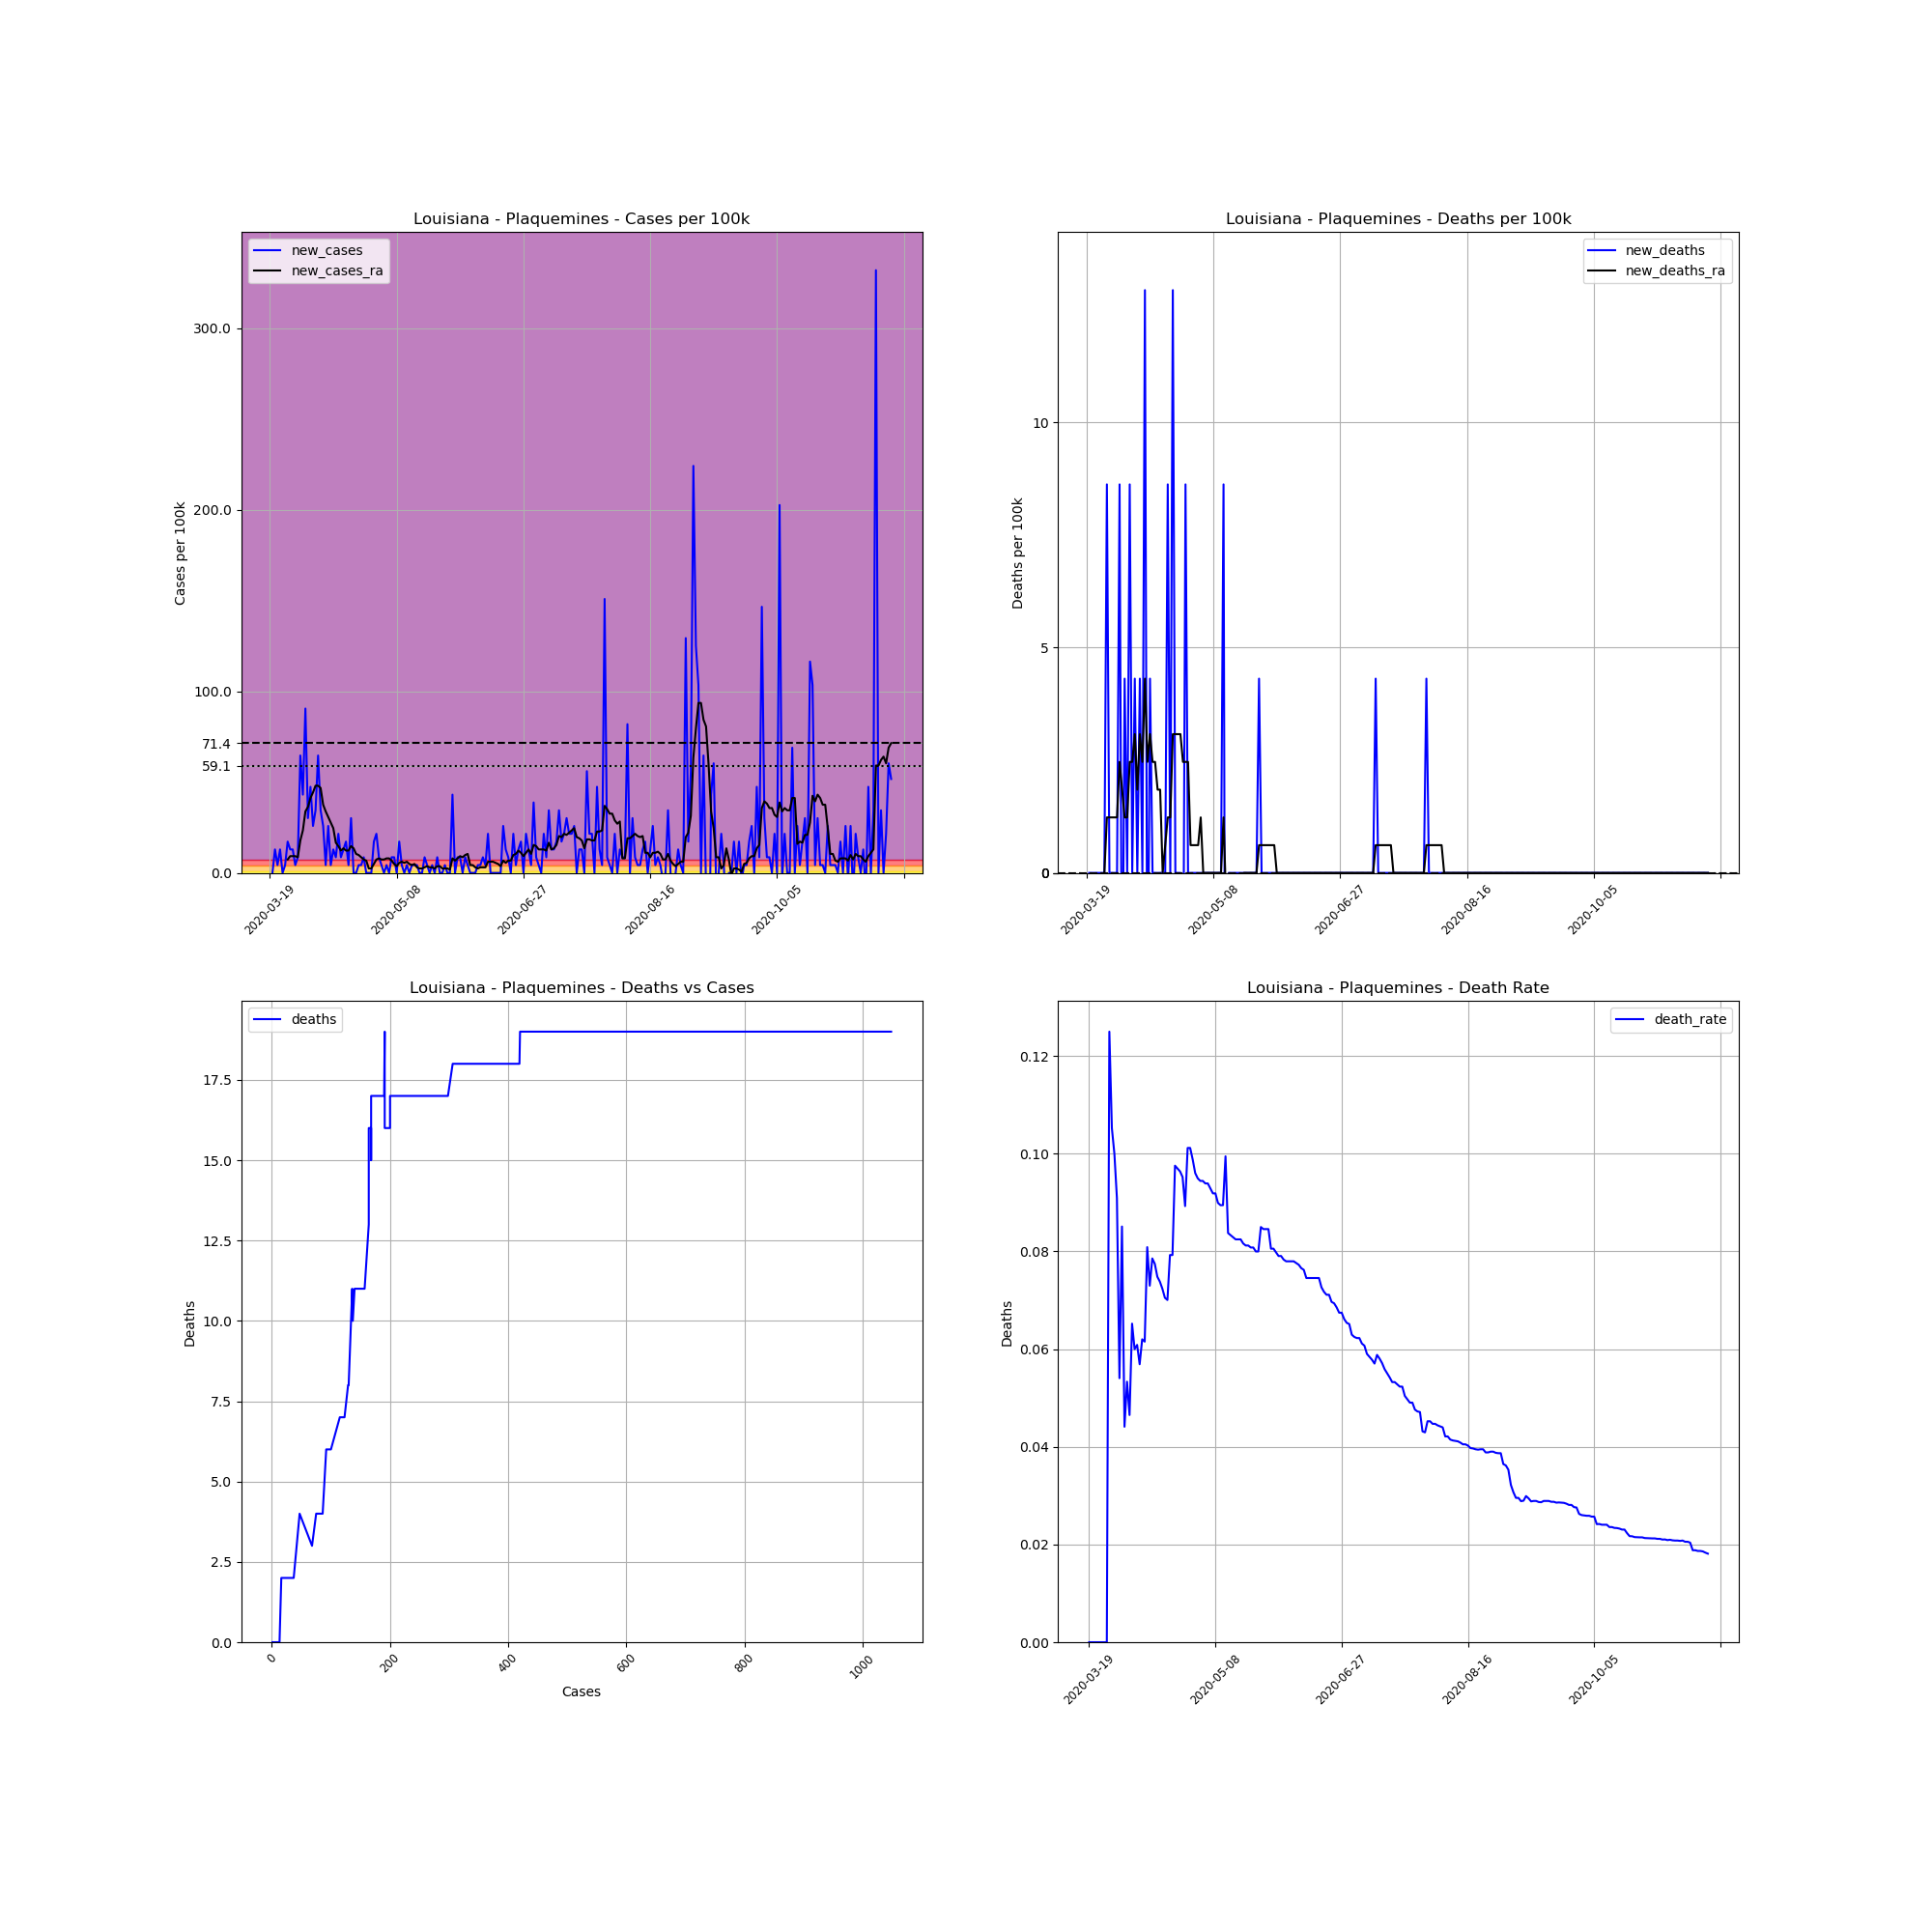

Source data for this figure (header and first rows):
, date, county, state, fips, cases, deaths, COUNTY, STNAME, CTYNAME, POPESTIMATE2019, cases_per_100k, deaths_per_100k, death_rate, new_cases, new_deaths, new_cases_ra, new_deaths_ra
173084, 2020-03-19, Plaquemines, Louisiana, 22075, 1, 0, 75, Louisiana, Plaquemines, 23197, 4.311, 0.0, 0.0, , , , 
173085, 2020-03-20, Plaquemines, Louisiana, 22075, 1, 0, 75, Louisiana, Plaquemines, 23197, 4.311, 0.0, 0.0, 0.0, 0.0, , 
173086, 2020-03-21, Plaquemines, Louisiana, 22075, 4, 0, 75, Louisiana, Plaquemines, 23197, 17.24, 0.0, 0.0, 12.93, 0.0, , 
173087, 2020-03-22, Plaquemines, Louisiana, 22075, 5, 0, 75, Louisiana, Plaquemines, 23197, 21.55, 0.0, 0.0, 4.311, 0.0, , 
173088, 2020-03-23, Plaquemines, Louisiana, 22075, 8, 0, 75, Louisiana, Plaquemines, 23197, 34.49, 0.0, 0.0, 12.93, 0.0, , 
173089, 2020-03-24, Plaquemines, Louisiana, 22075, 8, 0, 75, Louisiana, Plaquemines, 23197, 34.49, 0.0, 0.0, 0.0, 0.0, , 
173090, 2020-03-25, Plaquemines, Louisiana, 22075, 9, 0, 75, Louisiana, Plaquemines, 23197, 38.8, 0.0, 0.0, 4.311, 0.0, , 
173091, 2020-03-26, Plaquemines, Louisiana, 22075, 13, 0, 75, Louisiana, Plaquemines, 23197, 56.04, 0.0, 0.0, 17.24, 0.0, 7.39, 0.0
173092, 2020-03-27, Plaquemines, Louisiana, 22075, 16, 2, 75, Louisiana, Plaquemines, 23197, 68.97, 8.622, 0.125, 12.93, 8.622, 9.238, 1.232
173093, 2020-03-28, Plaquemines, Louisiana, 22075, 19, 2, 75, Louisiana, Plaquemines, 23197, 81.91, 8.622, 0.1053, 12.93, 0.0, 9.238, 1.232
173094, 2020-03-29, Plaquemines, Louisiana, 22075, 20, 2, 75, Louisiana, Plaquemines, 23197, 86.22, 8.622, 0.1, 4.311, 0.0, 9.238, 1.232
173095, 2020-03-30, Plaquemines, Louisiana, 22075, 22, 2, 75, Louisiana, Plaquemines, 23197, 94.84, 8.622, 0.09091, 8.622, 0.0, 8.622, 1.232
173096, 2020-03-31, Plaquemines, Louisiana, 22075, 37, 2, 75, Louisiana, Plaquemines, 23197, 159.5, 8.622, 0.05405, 64.66, 0.0, 17.86, 1.232
173097, 2020-04-01, Plaquemines, Louisiana, 22075, 47, 4, 75, Louisiana, Plaquemines, 23197, 202.6, 17.24, 0.08511, 43.11, 8.622, 23.4, 2.463
173098, 2020-04-02, Plaquemines, Louisiana, 22075, 68, 3, 75, Louisiana, Plaquemines, 23197, 293.1, 12.93, 0.04412, 90.53, -4.311, 33.87, 1.848
173099, 2020-04-03, Plaquemines, Louisiana, 22075, 75, 4, 75, Louisiana, Plaquemines, 23197, 323.3, 17.24, 0.05333, 30.18, 4.311, 36.33, 1.232
173100, 2020-04-04, Plaquemines, Louisiana, 22075, 86, 4, 75, Louisiana, Plaquemines, 23197, 370.7, 17.24, 0.04651, 47.42, 0.0, 41.26, 1.232
173101, 2020-04-05, Plaquemines, Louisiana, 22075, 92, 6, 75, Louisiana, Plaquemines, 23197, 396.6, 25.87, 0.06522, 25.87, 8.622, 44.34, 2.463
173102, 2020-04-06, Plaquemines, Louisiana, 22075, 100, 6, 75, Louisiana, Plaquemines, 23197, 431.1, 25.87, 0.06, 34.49, 0.0, 48.04, 2.463
173103, 2020-04-07, Plaquemines, Louisiana, 22075, 115, 7, 75, Louisiana, Plaquemines, 23197, 495.8, 30.18, 0.06087, 64.66, 4.311, 48.04, 3.079
173104, 2020-04-08, Plaquemines, Louisiana, 22075, 123, 7, 75, Louisiana, Plaquemines, 23197, 530.2, 30.18, 0.05691, 34.49, 0.0, 46.8, 1.848
173105, 2020-04-09, Plaquemines, Louisiana, 22075, 129, 8, 75, Louisiana, Plaquemines, 23197, 556.1, 34.49, 0.06202, 25.87, 4.311, 37.57, 3.079
173106, 2020-04-10, Plaquemines, Louisiana, 22075, 130, 8, 75, Louisiana, Plaquemines, 23197, 560.4, 34.49, 0.06154, 4.311, 0.0, 33.87, 2.463
173107, 2020-04-11, Plaquemines, Louisiana, 22075, 136, 11, 75, Louisiana, Plaquemines, 23197, 586.3, 47.42, 0.08088, 25.87, 12.93, 30.79, 4.311
173108, 2020-04-12, Plaquemines, Louisiana, 22075, 137, 10, 75, Louisiana, Plaquemines, 23197, 590.6, 43.11, 0.07299, 4.311, -4.311, 27.71, 2.463
173109, 2020-04-13, Plaquemines, Louisiana, 22075, 140, 11, 75, Louisiana, Plaquemines, 23197, 603.5, 47.42, 0.07857, 12.93, 4.311, 24.63, 3.079
173110, 2020-04-14, Plaquemines, Louisiana, 22075, 142, 11, 75, Louisiana, Plaquemines, 23197, 612.1, 47.42, 0.07746, 8.622, 0.0, 16.63, 2.463
173111, 2020-04-15, Plaquemines, Louisiana, 22075, 147, 11, 75, Louisiana, Plaquemines, 23197, 633.7, 47.42, 0.07483, 21.55, 0.0, 14.78, 2.463
173112, 2020-04-16, Plaquemines, Louisiana, 22075, 149, 11, 75, Louisiana, Plaquemines, 23197, 642.3, 47.42, 0.07383, 8.622, 0.0, 12.32, 1.848
173113, 2020-04-17, Plaquemines, Louisiana, 22075, 152, 11, 75, Louisiana, Plaquemines, 23197, 655.3, 47.42, 0.07237, 12.93, 0.0, 13.55, 1.848
173114, 2020-04-18, Plaquemines, Louisiana, 22075, 156, 11, 75, Louisiana, Plaquemines, 23197, 672.5, 47.42, 0.07051, 17.24, 0.0, 12.32, 0.0
173115, 2020-04-19, Plaquemines, Louisiana, 22075, 157, 11, 75, Louisiana, Plaquemines, 23197, 676.8, 47.42, 0.07006, 4.311, 0.0, 12.32, 0.6158
173116, 2020-04-20, Plaquemines, Louisiana, 22075, 164, 13, 75, Louisiana, Plaquemines, 23197, 707, 56.04, 0.07927, 30.18, 8.622, 14.78, 1.232
173117, 2020-04-21, Plaquemines, Louisiana, 22075, 164, 13, 75, Louisiana, Plaquemines, 23197, 707, 56.04, 0.07927, 0.0, 0.0, 13.55, 1.232
173118, 2020-04-22, Plaquemines, Louisiana, 22075, 164, 16, 75, Louisiana, Plaquemines, 23197, 707, 68.97, 0.09756, 0.0, 12.93, 10.47, 3.079
173119, 2020-04-23, Plaquemines, Louisiana, 22075, 165, 16, 75, Louisiana, Plaquemines, 23197, 711.3, 68.97, 0.09697, 4.311, 0.0, 9.853, 3.079
173120, 2020-04-24, Plaquemines, Louisiana, 22075, 166, 16, 75, Louisiana, Plaquemines, 23197, 715.6, 68.97, 0.09639, 4.311, 0.0, 8.622, 3.079
173121, 2020-04-25, Plaquemines, Louisiana, 22075, 168, 16, 75, Louisiana, Plaquemines, 23197, 724.2, 68.97, 0.09524, 8.622, 0.0, 7.39, 3.079
173122, 2020-04-26, Plaquemines, Louisiana, 22075, 168, 15, 75, Louisiana, Plaquemines, 23197, 724.2, 64.66, 0.08929, 0.0, -4.311, 6.774, 2.463
173123, 2020-04-27, Plaquemines, Louisiana, 22075, 168, 17, 75, Louisiana, Plaquemines, 23197, 724.2, 73.29, 0.1012, 0.0, 8.622, 2.463, 2.463
173124, 2020-04-28, Plaquemines, Louisiana, 22075, 168, 17, 75, Louisiana, Plaquemines, 23197, 724.2, 73.29, 0.1012, 0.0, 0.0, 2.463, 2.463
173125, 2020-04-29, Plaquemines, Louisiana, 22075, 172, 17, 75, Louisiana, Plaquemines, 23197, 741.5, 73.29, 0.09884, 17.24, 0.0, 4.927, 0.6158
173126, 2020-04-30, Plaquemines, Louisiana, 22075, 177, 17, 75, Louisiana, Plaquemines, 23197, 763, 73.29, 0.09605, 21.55, 0.0, 7.39, 0.6158
173127, 2020-05-01, Plaquemines, Louisiana, 22075, 179, 17, 75, Louisiana, Plaquemines, 23197, 771.7, 73.29, 0.09497, 8.622, 0.0, 8.006, 0.6158
173128, 2020-05-02, Plaquemines, Louisiana, 22075, 180, 17, 75, Louisiana, Plaquemines, 23197, 776, 73.29, 0.09444, 4.311, 0.0, 7.39, 0.6158
173129, 2020-05-03, Plaquemines, Louisiana, 22075, 180, 17, 75, Louisiana, Plaquemines, 23197, 776, 73.29, 0.09444, 0.0, 0.0, 7.39, 1.232
173130, 2020-05-04, Plaquemines, Louisiana, 22075, 181, 17, 75, Louisiana, Plaquemines, 23197, 780.3, 73.29, 0.09392, 4.311, 0.0, 8.006, 0.0
173131, 2020-05-05, Plaquemines, Louisiana, 22075, 181, 17, 75, Louisiana, Plaquemines, 23197, 780.3, 73.29, 0.09392, 0.0, 0.0, 8.006, 0.0
173132, 2020-05-06, Plaquemines, Louisiana, 22075, 183, 17, 75, Louisiana, Plaquemines, 23197, 788.9, 73.29, 0.0929, 8.622, 0.0, 6.774, 0.0
173133, 2020-05-07, Plaquemines, Louisiana, 22075, 185, 17, 75, Louisiana, Plaquemines, 23197, 797.5, 73.29, 0.09189, 8.622, 0.0, 4.927, 0.0
173134, 2020-05-08, Plaquemines, Louisiana, 22075, 185, 17, 75, Louisiana, Plaquemines, 23197, 797.5, 73.29, 0.09189, 0.0, 0.0, 3.695, 0.0
173135, 2020-05-09, Plaquemines, Louisiana, 22075, 189, 17, 75, Louisiana, Plaquemines, 23197, 814.8, 73.29, 0.08995, 17.24, 0.0, 5.543, 0.0
173136, 2020-05-10, Plaquemines, Louisiana, 22075, 190, 17, 75, Louisiana, Plaquemines, 23197, 819.1, 73.29, 0.08947, 4.311, 0.0, 6.158, 0.0
173137, 2020-05-11, Plaquemines, Louisiana, 22075, 190, 17, 75, Louisiana, Plaquemines, 23197, 819.1, 73.29, 0.08947, 0.0, 0.0, 5.543, 0.0
173138, 2020-05-12, Plaquemines, Louisiana, 22075, 191, 19, 75, Louisiana, Plaquemines, 23197, 823.4, 81.91, 0.09948, 4.311, 8.622, 6.158, 1.232
173139, 2020-05-13, Plaquemines, Louisiana, 22075, 191, 16, 75, Louisiana, Plaquemines, 23197, 823.4, 68.97, 0.08377, 0.0, -12.93, 4.927, -0.6158
173140, 2020-05-14, Plaquemines, Louisiana, 22075, 192, 16, 75, Louisiana, Plaquemines, 23197, 827.7, 68.97, 0.08333, 4.311, 0.0, 4.311, -0.6158
173141, 2020-05-15, Plaquemines, Louisiana, 22075, 193, 16, 75, Louisiana, Plaquemines, 23197, 832, 68.97, 0.0829, 4.311, 0.0, 4.927, -0.6158
173142, 2020-05-16, Plaquemines, Louisiana, 22075, 194, 16, 75, Louisiana, Plaquemines, 23197, 836.3, 68.97, 0.08247, 4.311, 0.0, 3.079, -0.6158
173143, 2020-05-17, Plaquemines, Louisiana, 22075, 194, 16, 75, Louisiana, Plaquemines, 23197, 836.3, 68.97, 0.08247, 0.0, 0.0, 2.463, -0.6158
... 186 more rows
